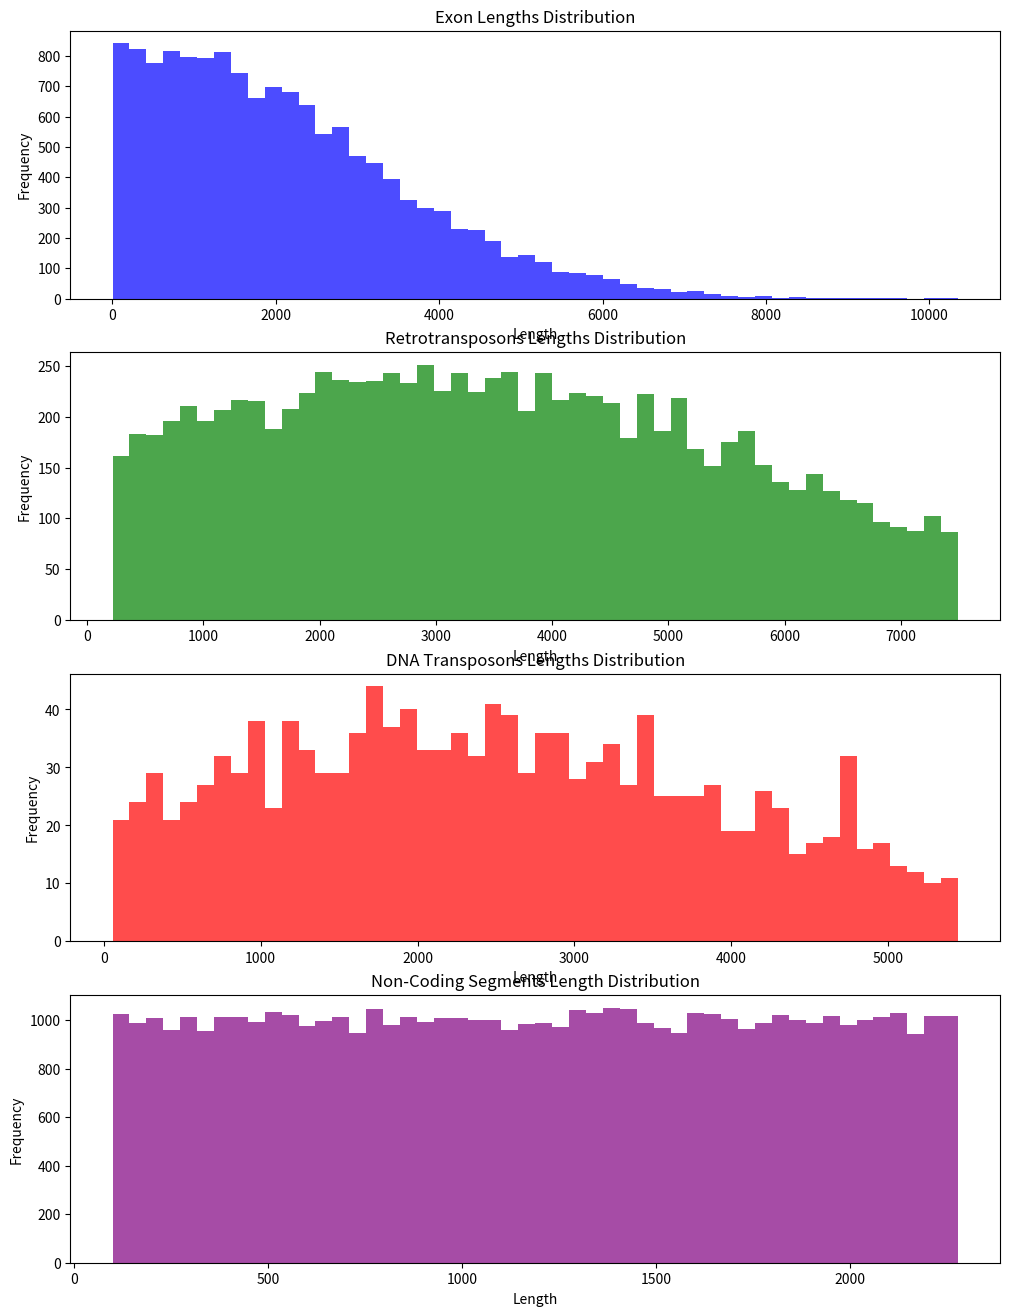
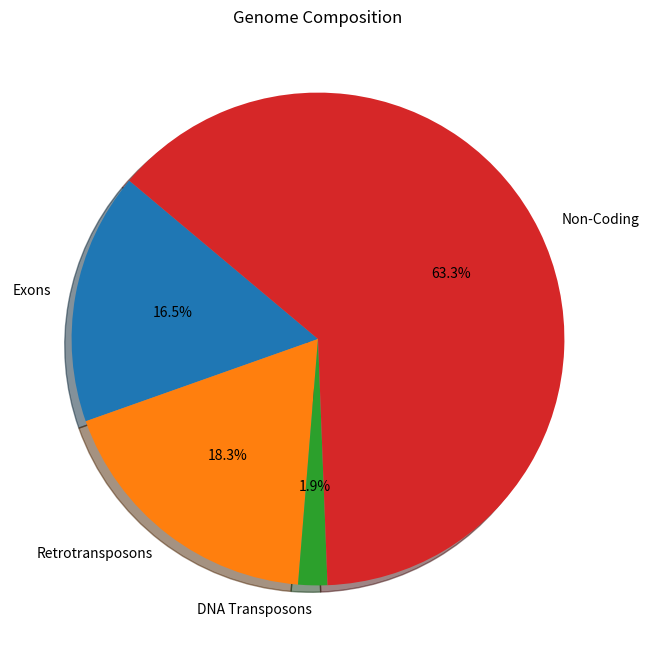

Write Python code to recreate these figures, in order. (Note: this script raises an exception after producing the figures.)
#Packages:
import numpy as np
import matplotlib.pyplot as plt
from scipy.stats import truncnorm
from matplotlib.backends.backend_pdf import PdfPages

# Function Definitions
def initialize_grid(grid_height, grid_width):
    grid = np.zeros((grid_height, grid_width), dtype=int)
    return grid

def create_truncated_normal_distribution(mean, min_val, max_val, stdv, num_samples):
    lower, upper = (min_val - mean) / stdv, (max_val - mean) / stdv
    distribution = truncnorm(lower, upper, loc=mean, scale=stdv)
    samples = distribution.rvs(num_samples)
    return samples

# Create a PdfPages object to save figures to a PDF file
pdf_pages = PdfPages('genome_figures.pdf')

# Fly Genome Statistics and Initial Calculations

genome_size = 180000000
mean_gene_length = 462
min_gene_length = 2
max_gene_length = 14544
num_genes = 14000

estimated_std = (max_gene_length - min_gene_length) / 6
exon_lengths = create_truncated_normal_distribution(mean_gene_length, min_gene_length, max_gene_length, estimated_std, num_genes)

retrotransposons_stats = {'mean': 2869, 'min_len': 215, 'max_len': 7490, 'std_dev': 3213}
dnatransposons_stats = {'mean': 2180, 'min_len': 52, 'max_len': 5453, 'std_dev': 2013}

retrotransposons_proportion = 0.18
dnatransposons_proportion = 0.02

genome_minus_exons = genome_size - sum(exon_lengths)
total_retrotransposons_length = genome_minus_exons * retrotransposons_proportion
total_dnatransposons_length = genome_minus_exons * dnatransposons_proportion

num_retrotransposons = int(total_retrotransposons_length / retrotransposons_stats['mean'])
num_dnatransposons = int(total_dnatransposons_length / dnatransposons_stats['mean'])

retrotransposons_lengths = create_truncated_normal_distribution(
    retrotransposons_stats['mean'], retrotransposons_stats['min_len'], 
    retrotransposons_stats['max_len'], retrotransposons_stats['std_dev'], num_retrotransposons)

dnatransposons_lengths = create_truncated_normal_distribution(
    dnatransposons_stats['mean'], dnatransposons_stats['min_len'], 
    dnatransposons_stats['max_len'], dnatransposons_stats['std_dev'], num_dnatransposons)

# Non-Coding Region Calculations

total_coding_length = sum(exon_lengths) + sum(retrotransposons_lengths) + sum(dnatransposons_lengths)
non_coding_length = genome_size - total_coding_length

num_non_coding_segments = 50000
non_coding_segment_lengths = np.random.uniform(low=100, high=non_coding_length/num_non_coding_segments, size=num_non_coding_segments)

while sum(non_coding_segment_lengths) > non_coding_length:
    non_coding_segment_lengths = np.random.uniform(low=100, high=non_coding_length/num_non_coding_segments, size=num_non_coding_segments)

## Plotting Distributions

fig, axs = plt.subplots(4, 1, figsize=(12, 16))

axs[0].hist(exon_lengths, bins=50, color='blue', alpha=0.7)
axs[0].set_title('Exon Lengths Distribution')
axs[0].set_xlabel('Length')
axs[0].set_ylabel('Frequency')

axs[1].hist(retrotransposons_lengths, bins=50, color='green', alpha=0.7)
axs[1].set_title('Retrotransposons Lengths Distribution')
axs[1].set_xlabel('Length')
axs[1].set_ylabel('Frequency')

axs[2].hist(dnatransposons_lengths, bins=50, color='red', alpha=0.7)
axs[2].set_title('DNA Transposons Lengths Distribution')
axs[2].set_xlabel('Length')
axs[2].set_ylabel('Frequency')

axs[3].hist(non_coding_segment_lengths, bins=50, color='purple', alpha=0.7)
axs[3].set_title('Non-Coding Segments Length Distribution')
axs[3].set_xlabel('Length')
axs[3].set_ylabel('Frequency')

# Save the current figure to the PDF file
pdf_pages.savefig(fig)

# Pie Chart of Genome Composition

labels = ['Exons', 'Retrotransposons', 'DNA Transposons', 'Non-Coding']
sizes = [sum(exon_lengths), sum(retrotransposons_lengths), sum(dnatransposons_lengths), non_coding_length]

plt.figure(figsize=(8, 8))
plt.pie(sizes, labels=labels, autopct='%1.1f%%', shadow=True, startangle=140)
plt.title('Genome Composition')

# Save the pie chart figure to the same PDF file
pdf_pages.savefig(plt.gcf())

np.random.seed(42)  # Set a random seed for reproducibility

# Initialize the double-stranded DNA grid
grid = initialize_grid(2, genome_size)  # 2x180000000 grid

# Function to populate the grid with a specific element
def populate_grid(grid, element_lengths, element_type):
    for length in element_lengths:
        length = int(length)
        if length >= grid.shape[1]:
            print(f"Skipping element of length {length} as it exceeds grid size {grid.shape[1]}")
            continue  # Skip this element as it's too long for the grid

        placed = False
        while not placed:
            if grid.shape[1] - length <= 0:
                print(f"Error: length {length} is too large for grid size {grid.shape[1]}")
                break  # Break out of the while loop if this scenario occurs

            strand = np.random.randint(0, 2)  # Choose top (0) or bottom (1) strand randomly
            start_pos = np.random.randint(0, grid.shape[1] - length)
            if grid[strand, start_pos:start_pos + length].sum() == 0:  # Check if the space is empty
                grid[strand, start_pos:start_pos + length] = element_type
                placed = True


# Populate the grid with each element type
populate_grid(grid, exon_lengths, 1)  # Exons as type 1
populate_grid(grid, retrotransposons_lengths, 2)  # Retrotransposons as type 2
populate_grid(grid, dnatransposons_lengths, 3)  # DNA transposons as type 3
populate_grid(grid, non_coding_segment_lengths, 4)  # Non-coding regions as type 4

def resize_grid(grid, additional_length):
    """ Resize the grid to accommodate additional length. """
    new_grid = np.zeros((grid.shape[0], grid.shape[1] + additional_length), dtype=int)
    new_grid[:, :grid.shape[1]] = grid
    return new_grid

def move_element(grid, element_type, interaction_log, round_num):
    element_positions = np.argwhere(grid == element_type)
    for pos in element_positions:
        strand, start_pos = pos[0], pos[1]
        if np.random.rand() > 0:  # 100% chance of moving
            new_strand = np.random.randint(0, grid.shape[0])
            new_start_pos = np.random.randint(0, grid.shape[1] - 1)

            # Check if resizing is needed
            if new_start_pos == grid.shape[1] - 1 and grid[new_strand, new_start_pos] != 0:
                grid = resize_grid(grid, 1)  # Resize the grid if needed

            # Shift elements to the right from the new_start_pos
            grid[new_strand, new_start_pos+1:] = grid[new_strand, new_start_pos:-1]
            grid[new_strand, new_start_pos] = element_type  # Insert the element

            # Remove the element from its original position if it's not a retrotransposon leaving a copy
            if element_type != 3 or (strand == new_strand and start_pos == new_start_pos):
                grid[strand, start_pos] = 0

            # After moving, check for interactions
            # Example: Check adjacent positions for other elements
            for offset in [-1, 1]:  # Check positions to the left and right
                adjacent_pos = start_pos + offset
                if 0 <= adjacent_pos < grid.shape[1]:
                    adjacent_element = grid[strand, adjacent_pos]
                    if adjacent_element != 0 and adjacent_element != element_type:
                        interaction_type = (element_type, adjacent_element)
                        interaction_log[round_num][interaction_type] += 1


def initialize_interaction_log(num_rounds):
    """
    Initializes a log to record interactions.
    """
    interaction_types = [
        (2, 2), (2, 3), (2, 1), (2, 4),
        (3, 3), (3, 2), (3, 1), (3, 4)
    ]
    return [{itype: 0 for itype in interaction_types} for _ in range(num_rounds)]

num_rounds = 2 # two for now, will bump this up later once its working
interaction_log = initialize_interaction_log(num_rounds)
interaction_log[0]  # Displaying interaction log for the first round

def reset_grid(grid, exon_lengths, retrotransposons_lengths, dnatransposons_lengths, non_coding_segment_lengths):
    """
    Resets the grid to its initial state with the specified genomic elements.
    """
    grid.fill(0)  # Clear the grid

def run_simulation(grid, num_rounds, exon_lengths, retrotransposons_lengths, dnatransposons_lengths, non_coding_segment_lengths):
    """
    Runs the simulation for a given number of rounds.
    """
    interaction_log = initialize_interaction_log(num_rounds)

    for round_num in range(num_rounds):
        # Reset the grid for each round
        reset_grid(grid, exon_lengths, retrotransposons_lengths, dnatransposons_lengths, non_coding_segment_lengths)

        # Simulate the movements and record interactions
        move_element(grid, 2, interaction_log, round_num)  # Moving DNA transposons
        move_element(grid, 3, interaction_log, round_num)  # Moving retrotransposons

    return interaction_log

# Step 1: Run the full simulation
interaction_log = run_simulation(grid, num_rounds, exon_lengths, retrotransposons_lengths, dnatransposons_lengths, non_coding_segment_lengths)

interaction_types = [
    (2, 2), (2, 3), (2, 1), (2, 4),
    (3, 3), (3, 2), (3, 1), (3, 4)
]

pdf_pages.close()
plt.close('all')  # Close all figures
plt.figure(figsize=(10, 6))
for interaction_type in interaction_types:
    interaction_counts = [log[interaction_type] for log in interaction_log]
    plt.plot(range(num_rounds), interaction_counts, label=f'Interaction {interaction_type}')

plt.xlabel('Simulation Round')
plt.ylabel('Number of Interactions')
plt.title('Interaction Trends Over Simulation Rounds')
plt.legend()  # Add a legend to distinguish the interaction types
plt.tight_layout()

plt.show()  # Display the merged line graph